Image classification data set "processed" (DHemanth2001/Landslide_Identification_Using_ML on GitHub). Class labels (7): debris flow, landslide, mudflow, non landslide, rockfall, rotational slide, translational slide.

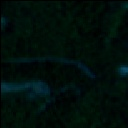
Label: translational slide

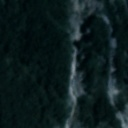
Label: rockfall

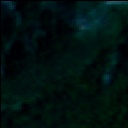
Label: landslide

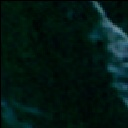
Label: debris flow

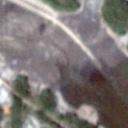
Label: non landslide

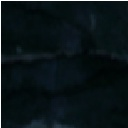
Label: mudflow
